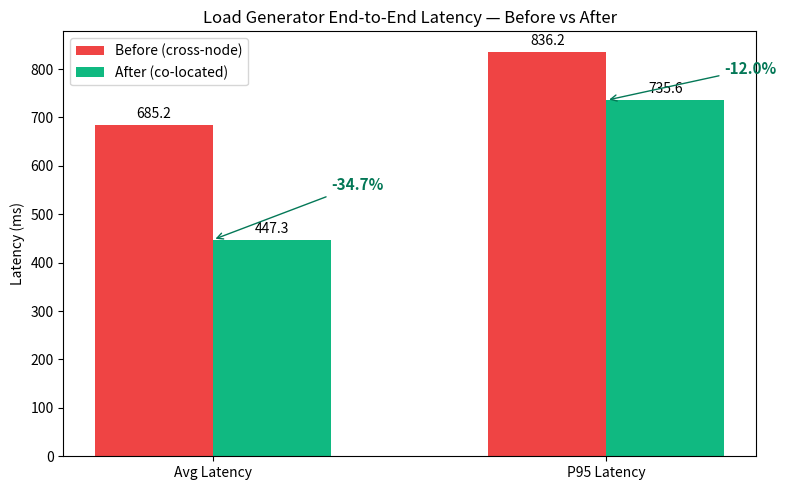

Here is the Python script that generated this plot:
import matplotlib.pyplot as plt

# Hardcoded values from results/20260418-012642/G_19_summary.json
categories = ["Avg Latency", "P95 Latency"]
before = [685.18, 836.16]
after = [447.30, 735.58]

x = range(len(categories))
bar_width = 0.3

fig, ax = plt.subplots(figsize=(8, 5))
bars_before = ax.bar(
    [i - bar_width / 2 for i in x], before, bar_width,
    label="Before (cross-node)", color="#ef4444"
)
bars_after = ax.bar(
    [i + bar_width / 2 for i in x], after, bar_width,
    label="After (co-located)", color="#10b981"
)

ax.set_ylabel("Latency (ms)")
ax.set_title("Load Generator End-to-End Latency — Before vs After")
ax.set_xticks(list(x))
ax.set_xticklabels(categories)
ax.legend()

# Add value labels on top of each bar
for bar in bars_before:
    ax.text(bar.get_x() + bar.get_width() / 2, bar.get_height() + 8,
            f"{bar.get_height():.1f}", ha="center", va="bottom", fontsize=10)
for bar in bars_after:
    ax.text(bar.get_x() + bar.get_width() / 2, bar.get_height() + 8,
            f"{bar.get_height():.1f}", ha="center", va="bottom", fontsize=10)

# Add percentage improvement annotation
avg_improvement = (685.18 - 447.30) / 685.18 * 100
p95_improvement = (836.16 - 735.58) / 836.16 * 100
ax.annotate(f"-{avg_improvement:.1f}%", xy=(0, 447.30), xytext=(0.3, 550),
            fontsize=11, fontweight="bold", color="#047857",
            arrowprops=dict(arrowstyle="->", color="#047857"))
ax.annotate(f"-{p95_improvement:.1f}%", xy=(1, 735.58), xytext=(1.3, 790),
            fontsize=11, fontweight="bold", color="#047857",
            arrowprops=dict(arrowstyle="->", color="#047857"))

plt.tight_layout()
plt.savefig("19_loadgen_latency.png", dpi=150)
print("Saved 19_loadgen_latency.png")
